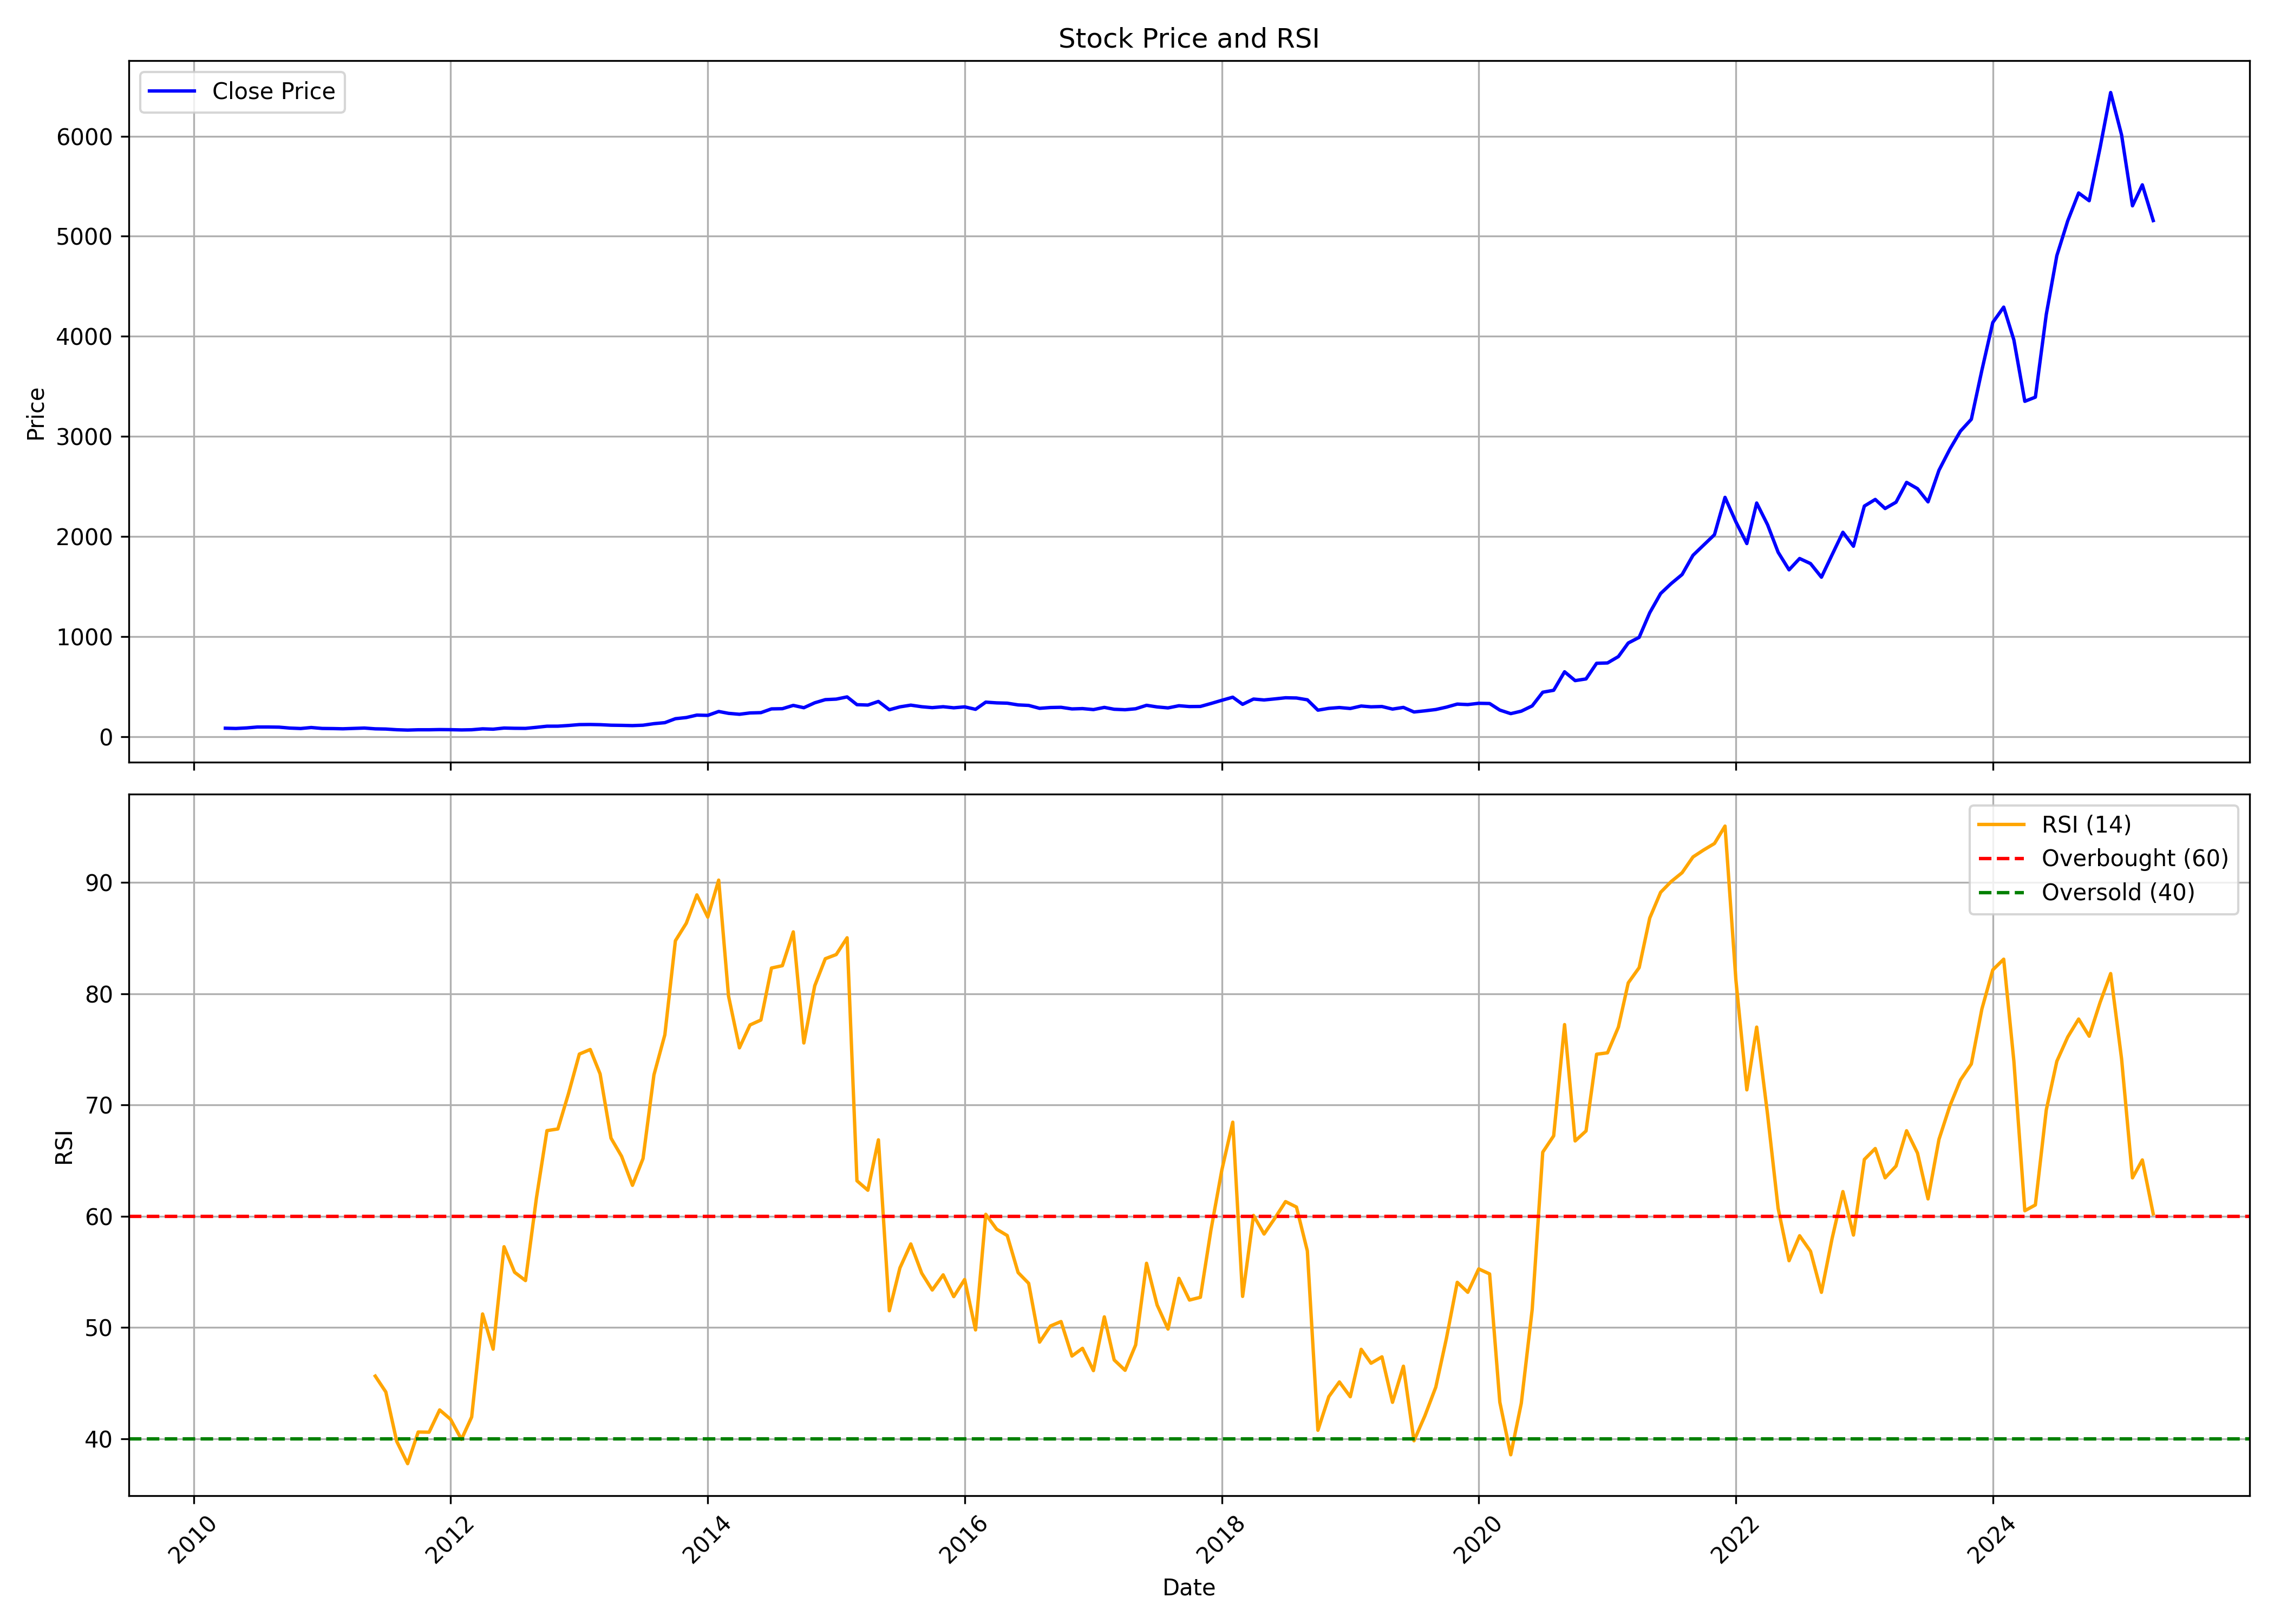

The table this chart was drawn from, first rows:
, Unnamed: 0, date, symbol, open, high, low, close, volume, rsi
0, 0, 2010-04-01, PERSISTENT, 75.51, 93.41, 75.51, 83.25, 138435896, 
1, 1, 2010-05-01, PERSISTENT, 82.44, 84.46, 75.22, 80.77, 7313056, 
2, 2, 2010-06-01, PERSISTENT, 80.28, 88.76, 77.56, 86.36, 6647788, 
3, 3, 2010-07-01, PERSISTENT, 86.87, 106.3, 85.94, 95.27, 54158736, 
4, 4, 2010-08-01, PERSISTENT, 95.98, 104.6, 94.77, 95.41, 10924856, 
5, 5, 2010-09-01, PERSISTENT, 95.98, 99.73, 79.82, 93.75, 9781968, 
6, 6, 2010-10-01, PERSISTENT, 94.05, 95.36, 82.97, 84.7, 3569464, 
7, 7, 2010-11-01, PERSISTENT, 84.72, 89.27, 78.04, 80.33, 3309084, 
8, 8, 2010-12-01, PERSISTENT, 80.65, 92.42, 78.77, 90.26, 2360168, 
9, 9, 2011-01-01, PERSISTENT, 90.74, 98.24, 80.25, 80.97, 4221192, 
10, 10, 2011-02-01, PERSISTENT, 82.04, 86.98, 78.66, 79.69, 2167748, 
11, 11, 2011-03-01, PERSISTENT, 81.26, 86.77, 70.73, 77.54, 2873888, 
12, 12, 2011-04-01, PERSISTENT, 78.11, 91.59, 77.48, 81.23, 3738392, 
13, 13, 2011-05-01, PERSISTENT, 81.92, 86.52, 73.73, 84.91, 1549692, 
14, 14, 2011-06-01, PERSISTENT, 85.11, 85.91, 70.75, 77.12, 2326188, 45.63
15, 15, 2011-07-01, PERSISTENT, 77.71, 83.61, 73.89, 75.02, 2222304, 44.2
16, 16, 2011-08-01, PERSISTENT, 74.43, 78.01, 59.57, 68.07, 2865588, 39.76
17, 17, 2011-09-01, PERSISTENT, 68.07, 68.07, 62.58, 64.65, 700672, 37.76
18, 18, 2011-10-01, PERSISTENT, 64.65, 70.52, 59.62, 67.66, 883260, 40.6
19, 19, 2011-11-01, PERSISTENT, 67.59, 74.45, 64.02, 67.64, 1098804, 40.59
20, 20, 2011-12-01, PERSISTENT, 68.23, 70.38, 62.32, 69.63, 1733696, 42.59
21, 21, 2012-01-01, PERSISTENT, 69.85, 72.31, 63.84, 68.52, 417340, 41.75
22, 22, 2012-02-01, PERSISTENT, 70.52, 71.17, 65.59, 66.19, 1838308, 39.95
23, 23, 2012-03-01, PERSISTENT, 67.05, 73.06, 64.99, 67.93, 3759128, 41.95
24, 24, 2012-04-01, PERSISTENT, 69.2, 78.13, 67.81, 77.08, 1919688, 51.21
25, 25, 2012-05-01, PERSISTENT, 77.08, 83.13, 72.41, 73.57, 1896108, 48.05
26, 26, 2012-06-01, PERSISTENT, 74.13, 86.7, 72.31, 84.94, 2738132, 57.25
27, 27, 2012-07-01, PERSISTENT, 85.05, 87.72, 78.25, 82.45, 1116068, 54.96
28, 28, 2012-08-01, PERSISTENT, 81.96, 86.9, 79.39, 81.66, 1378204, 54.21
29, 29, 2012-09-01, PERSISTENT, 81.94, 92.4, 81.51, 92.13, 1576284, 61.62
30, 30, 2012-10-01, PERSISTENT, 92.69, 107.4, 89.92, 103.4, 3842248, 67.69
31, 31, 2012-11-01, PERSISTENT, 103.3, 106, 100.5, 103.7, 1572880, 67.84
32, 32, 2012-12-01, PERSISTENT, 104.1, 114.3, 102.9, 110.4, 13845960, 71
33, 33, 2013-01-01, PERSISTENT, 110.4, 127.4, 110.4, 119.4, 4645612, 74.57
34, 34, 2013-02-01, PERSISTENT, 121.1, 125.8, 111.8, 120.5, 1746716, 74.98
35, 35, 2013-03-01, PERSISTENT, 121.3, 127.8, 112, 118.6, 1218268, 72.79
36, 36, 2013-04-01, PERSISTENT, 118.6, 125.1, 109.5, 113.3, 1792688, 67.01
37, 37, 2013-05-01, PERSISTENT, 113.3, 118.6, 109, 111.8, 2394928, 65.39
38, 38, 2013-06-01, PERSISTENT, 111.2, 115.9, 104.6, 109.4, 3802016, 62.77
39, 39, 2013-07-01, PERSISTENT, 109.2, 120.6, 103.6, 113.3, 1492080, 65.18
40, 40, 2013-08-01, PERSISTENT, 114, 130, 111.1, 128.7, 1914880, 72.7
41, 41, 2013-09-01, PERSISTENT, 127.1, 140.8, 122.8, 138.8, 1522712, 76.3
42, 42, 2013-10-01, PERSISTENT, 140, 187.9, 137, 178.2, 6024520, 84.75
43, 43, 2013-11-01, PERSISTENT, 176.7, 198.8, 173.4, 190, 3872292, 86.33
44, 44, 2013-12-01, PERSISTENT, 191.1, 231.6, 180.8, 214.3, 4018008, 88.88
45, 45, 2014-01-01, PERSISTENT, 216.8, 230.6, 210.5, 211.5, 6487436, 86.88
46, 46, 2014-02-01, PERSISTENT, 212.8, 256.3, 204.3, 250.6, 5047056, 90.2
47, 47, 2014-03-01, PERSISTENT, 251.6, 271.2, 221.8, 231.9, 9432788, 79.78
48, 48, 2014-04-01, PERSISTENT, 230.9, 253.7, 216.8, 222.6, 5630708, 75.13
49, 49, 2014-05-01, PERSISTENT, 222.6, 240.2, 194.4, 235.9, 8083644, 77.18
50, 50, 2014-06-01, PERSISTENT, 238.6, 258.1, 221.2, 238.9, 7122468, 77.63
51, 51, 2014-07-01, PERSISTENT, 239.5, 308.9, 232, 276.4, 5939156, 82.3
52, 52, 2014-08-01, PERSISTENT, 274.9, 297, 257.6, 278.4, 1479256, 82.51
53, 53, 2014-09-01, PERSISTENT, 286.8, 325.4, 278.7, 311.4, 1829872, 85.55
54, 54, 2014-10-01, PERSISTENT, 312.1, 344.7, 274.4, 288.1, 3486752, 75.57
55, 55, 2014-11-01, PERSISTENT, 290.1, 340.3, 282.6, 337.4, 4931148, 80.7
56, 56, 2014-12-01, PERSISTENT, 333.4, 424.9, 324.1, 368.8, 5166652, 83.14
57, 57, 2015-01-01, PERSISTENT, 367.5, 425.7, 362.4, 374, 9846372, 83.51
58, 58, 2015-02-01, PERSISTENT, 377.5, 399.1, 359, 396.2, 3891348, 85.02
59, 59, 2015-03-01, PERSISTENT, 408.3, 420.3, 308.6, 318.5, 10784514, 63.18
... 121 more rows
